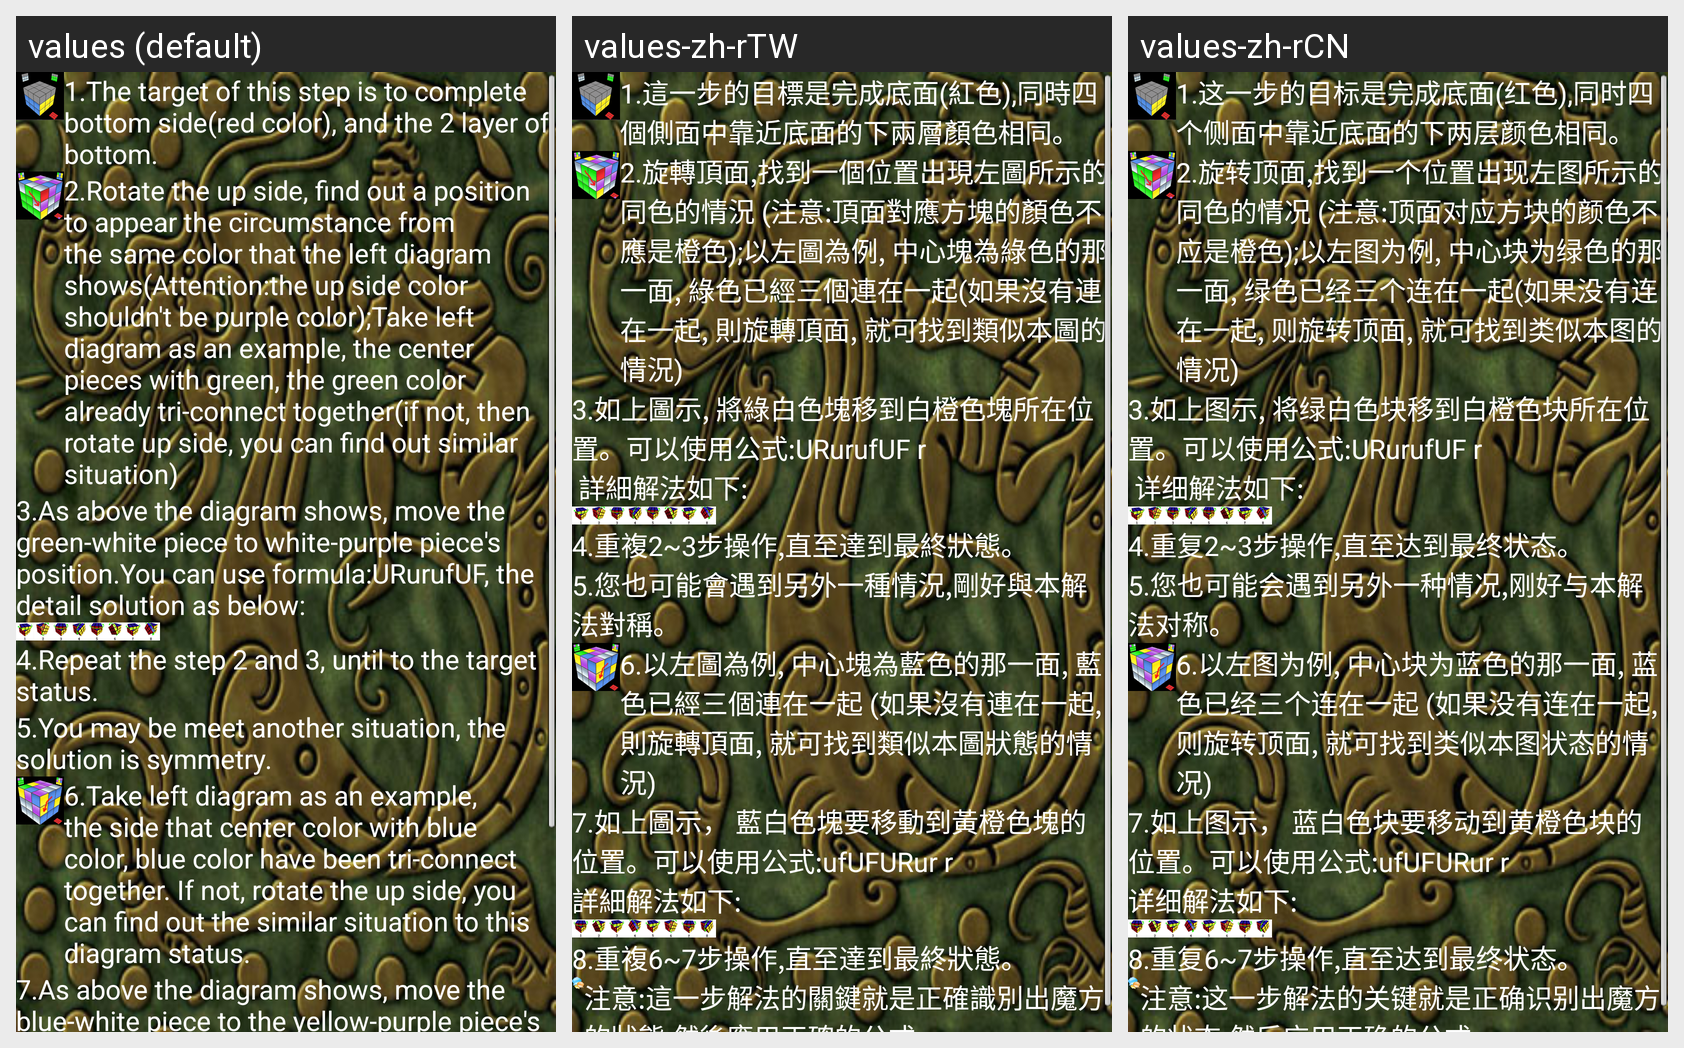

The Android screen above is rendered under several locales of the same app. Produce the string resources it draws, with the default and per-locale values.
Android screen res/layout/layerfirst_step3.xml rendered under 3 locales, left to right: values (default), values-zh-rTW, values-zh-rCN. Device: Nexus 5 (rendered at 1080×1920; each locale shown at half size, 540×960, under a caption strip naming it); theme Theme.MainActivity.
Strings drawn on this screen, with the default value and each locale's value (text and hints the layout hard-codes, and strings that could not be matched under every locale, appear in the picture but are not listed):

fl_3_1
  values: 1.The target of this step is to complete bottom side(red color), and the 2 layer of bottom.
  values-zh-rTW: 1.這一步的目標是完成底面(紅色),同時四個側面中靠近底面的下兩層顏色相同。
  values-zh-rCN: 1.这一步的目标是完成底面(红色),同时四个侧面中靠近底面的下两层颜色相同。

fl_3_2
  values: 2.Rotate the up side, find out a position to appear the circumstance from the same color that the left diagram shows(Attention:the up side color shouldn't be purple color);Take left diagram as an example, the center pieces with green, the green color already tri-connect together(if not, then rotate up side, you can find out similar situation)
  values-zh-rTW: 2.旋轉頂面,找到一個位置出現左圖所示的同色的情況 (注意:頂面對應方塊的顏色不應是橙色);以左圖為例, 中心塊為綠色的那一面, 綠色已經三個連在一起(如果沒有連在一起, 則旋轉頂面, 就可找到類似本圖的情況)
  values-zh-rCN: 2.旋转顶面,找到一个位置出现左图所示的同色的情况 (注意:顶面对应方块的颜色不应是橙色);以左图为例, 中心块为绿色的那一面, 绿色已经三个连在一起(如果没有连在一起, 则旋转顶面, 就可找到类似本图的情况)

fl_3_3
  values: 3.As above the diagram shows, move the green-white piece to white-purple piece's position.You can use formula:URurufUF, the detail solution as below:
  values-zh-rTW: 3.如上圖示, 將綠白色塊移到白橙色塊所在位置。可以使用公式:URurufUF r
       詳細解法如下:
  values-zh-rCN: 3.如上图示, 将绿白色块移到白橙色块所在位置。可以使用公式:URurufUF r
       详细解法如下:

fl_3_4
  values: 4.Repeat the step 2 and 3, until to the target status.
  values-zh-rTW: 4.重複2~3步操作,直至達到最終狀態。
  values-zh-rCN: 4.重复2~3步操作,直至达到最终状态。

fl_3_5
  values: 5.You may be meet another situation, the solution is symmetry.
  values-zh-rTW: 5.您也可能會遇到另外一種情況,剛好與本解法對稱。
  values-zh-rCN: 5.您也可能会遇到另外一种情况,刚好与本解法对称。

fl_3_6
  values: 6.Take left diagram as an example, the side that center color with blue color, blue color have been tri-connect together. If not, rotate the up side, you can find out the similar situation to this diagram status.
  values-zh-rTW: 6.以左圖為例, 中心塊為藍色的那一面, 藍色已經三個連在一起 (如果沒有連在一起, 則旋轉頂面, 就可找到類似本圖狀態的情況)
  values-zh-rCN: 6.以左图为例, 中心块为蓝色的那一面, 蓝色已经三个连在一起 (如果没有连在一起, 则旋转顶面, 就可找到类似本图状态的情况)

fl_3_7
  values: 7.As above the diagram shows, move the blue-white piece to the yellow-purple piece's position of. You can use formula:ufUFURur, the detail solution as below:
  values-zh-rTW: 7.如上圖示， 藍白色塊要移動到黃橙色塊的位置。可以使用公式:ufUFURur r
      詳細解法如下:
  values-zh-rCN: 7.如上图示， 蓝白色块要移动到黄橙色块的位置。可以使用公式:ufUFURur r
      详细解法如下:
